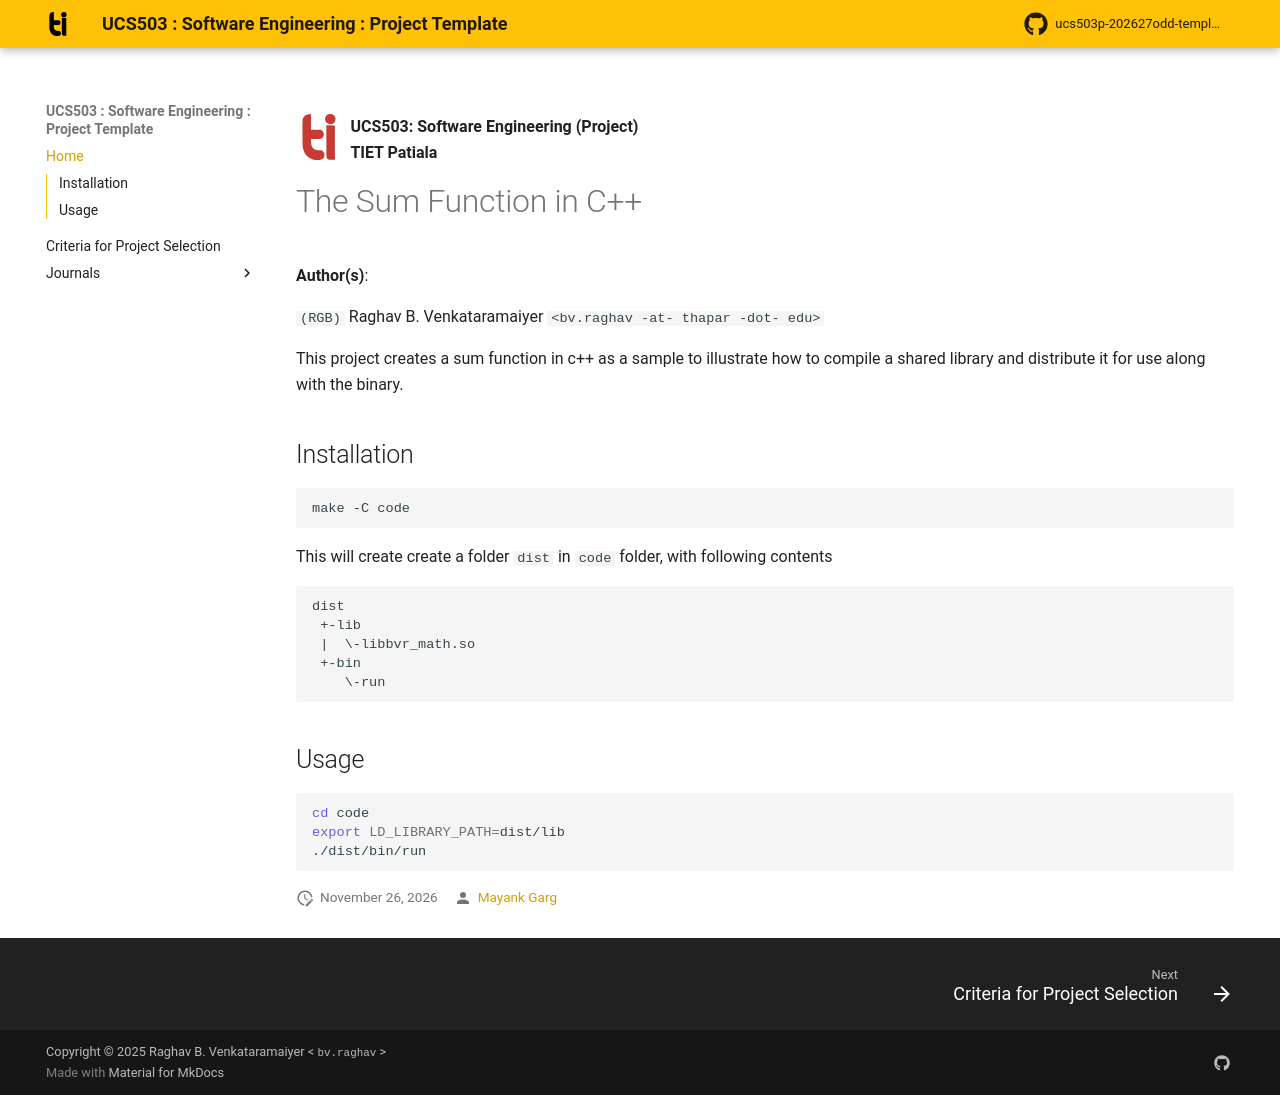

repository: Mayank2772/UCS503 · page: index.html · generator: mkdocs

![Tiet Logo](assets/tiet-logo.svg){ .tiet-logo }

**UCS503: Software Engineering (Project)**  
**TIET Patiala**

# The Sum Function in C++

**Author(s)**:

`(RGB)` Raghav B. Venkataramaiyer `<bv.raghav -at-
thapar -dot- edu>`

This project creates a sum function in c++ as a sample
to illustrate how to compile a shared library and
distribute it for use along with the binary.

## Installation

``` shell
make -C code
```

This will create create a folder `dist` in `code`
folder, with following contents

```
dist
 +-lib
 |  \-libbvr_math.so
 +-bin
    \-run
```

## Usage

``` shell
cd code
export LD_LIBRARY_PATH=dist/lib
./dist/bin/run
```
